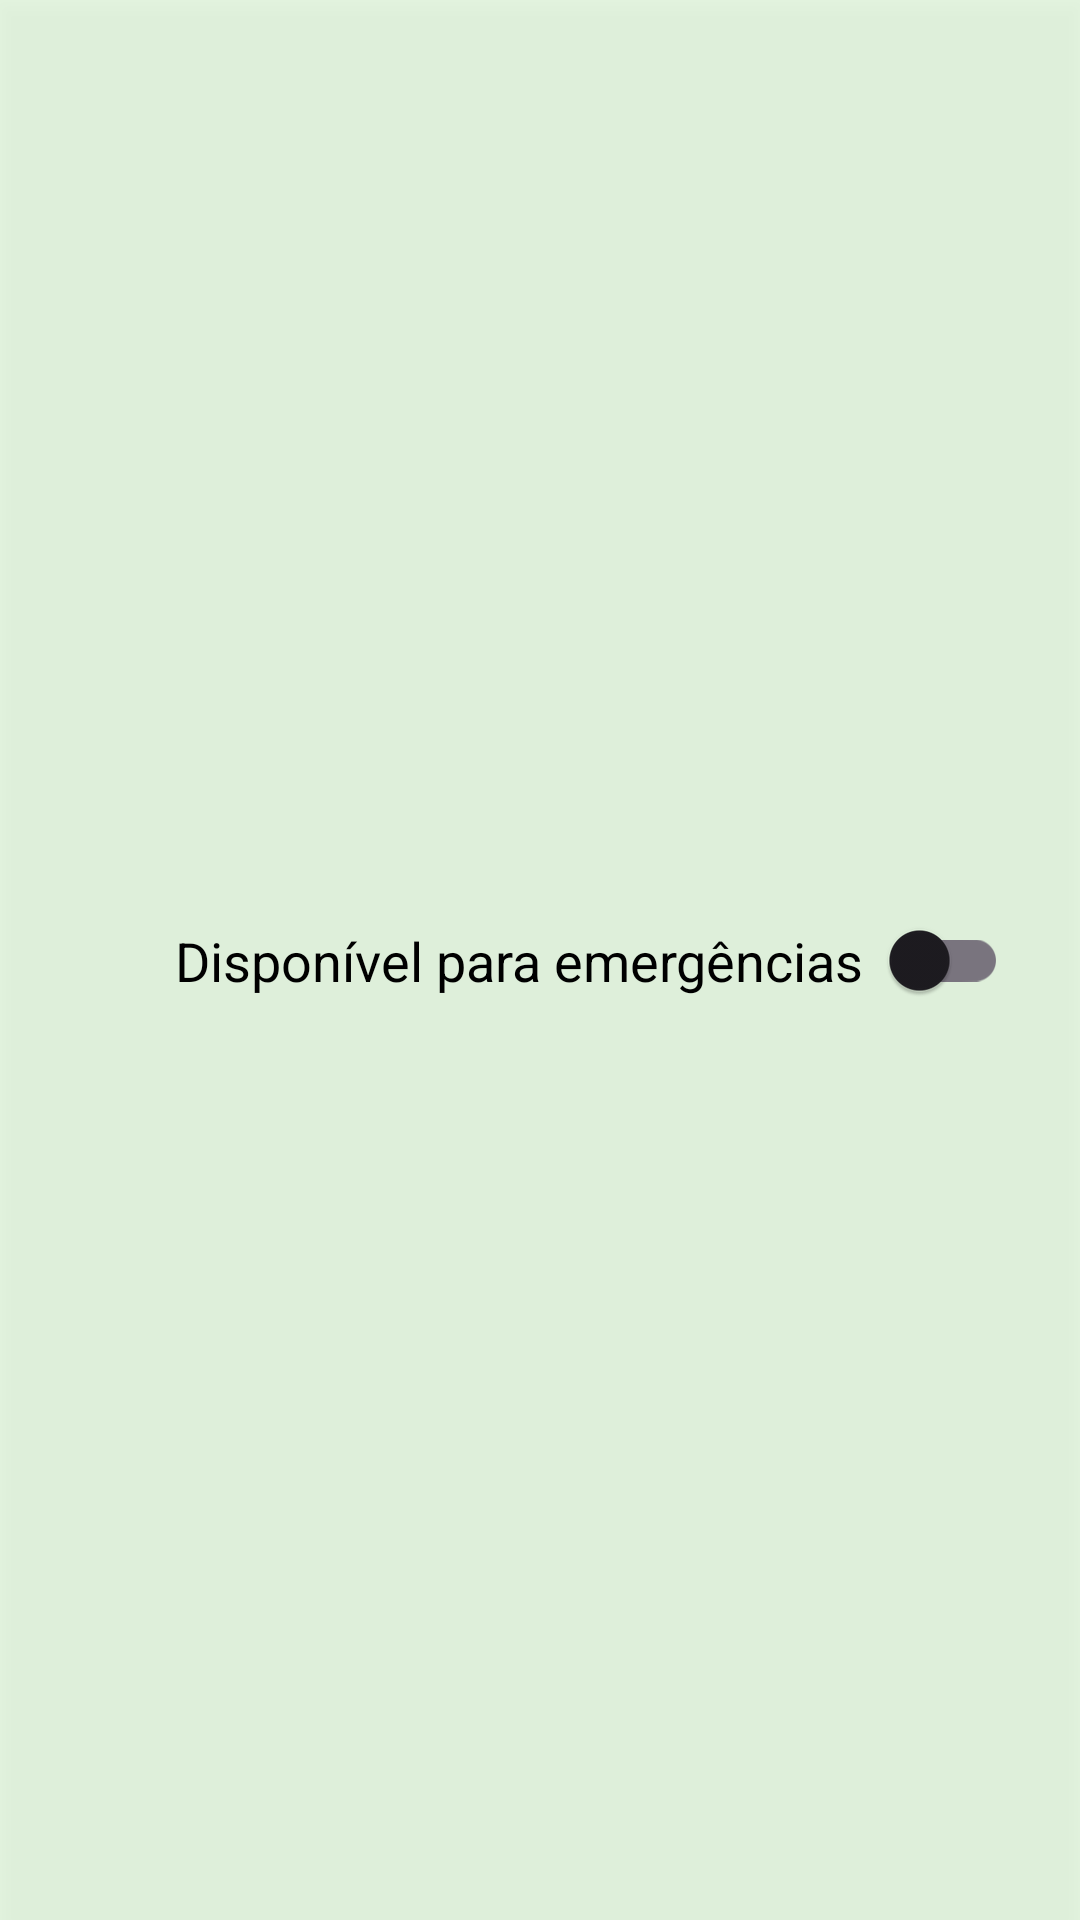

Layout XML and referenced resources for this Android screen:
<!-- AndroidManifest.xml: application theme Theme.TeethKids -->
<!-- res/layout/status_bar.xml -->
<androidx.appcompat.widget.Toolbar
    xmlns:android="http://schemas.android.com/apk/res/android"
    xmlns:app="http://schemas.android.com/apk/res-auto"
    android:id="@+id/toolbar"
    android:layout_width="match_parent"
    android:layout_height="40dp"
    android:background="#202BB20A"
    android:elevation="4dp"
    android:theme="@style/ThemeOverlay.AppCompat.ActionBar"
    app:layout_constraintTop_toTopOf="parent">

    <androidx.constraintlayout.widget.ConstraintLayout
        android:layout_width="match_parent"
        android:layout_height="wrap_content"
        android:paddingStart="16dp"
        android:paddingEnd="16dp">

        <com.google.android.material.switchmaterial.SwitchMaterial
            android:id="@+id/btnStatus"
            android:theme="@style/Theme.M3"
            android:layout_width="wrap_content"
            android:layout_height="wrap_content"
            app:layout_constraintBottom_toBottomOf="parent"
            app:layout_constraintStart_toEndOf="@+id/user_name"
            app:layout_constraintTop_toTopOf="parent"
            app:layout_constraintVertical_bias="1.0" />

        <TextView
            android:id="@+id/user_name"
            android:layout_width="wrap_content"
            android:layout_height="wrap_content"
            android:layout_marginEnd="30dp"
            android:gravity="center"
            android:text="Disponível para emergências"
            android:textColor="@color/black"
            android:textSize="18sp"
            android:textStyle="normal"
            app:layout_constraintBottom_toBottomOf="parent"
            app:layout_constraintEnd_toEndOf="parent"
            app:layout_constraintStart_toStartOf="parent"
            app:layout_constraintTop_toTopOf="parent" />

    </androidx.constraintlayout.widget.ConstraintLayout>

</androidx.appcompat.widget.Toolbar>
<!-- resources referenced by this layout -->
<resources>
  <color name="black">#FF000000</color>
  <style name="Theme.M3" parent="Theme.Material3.DayNight.NoActionBar">
          
          <item name="colorPrimary">@color/blue</item>
          <item name="colorPrimaryVariant">@color/white</item>
          <item name="colorOnPrimary">@color/white</item>
          
          <item name="colorSecondary">@color/blue</item>
          <item name="colorSecondaryVariant">@color/blue</item>
          <item name="colorOnSecondary">@color/ic_launcher_background</item>
          
          <item name="android:statusBarColor">?attr/colorPrimaryVariant</item>
          
  
      </style>
  <style name="Theme.TeethKids" parent="Theme.MaterialComponents.DayNight.NoActionBar">
          
          <item name="colorPrimary">@color/blue</item>
          <item name="colorPrimaryVariant">@color/white</item>
          <item name="colorOnPrimary">@color/white</item>
          
          <item name="colorSecondary">@color/teal_200</item>
          <item name="colorSecondaryVariant">@color/teal_700</item>
          <item name="colorOnSecondary">@color/black</item>
          
          <item name="android:statusBarColor">?attr/colorPrimaryVariant</item>
          
  
      </style>
  <color name="blue">#1792E2</color>
  <color name="white">#FFFFFF</color>
  <color name="teal_200">#FF03DAC5</color>
  <color name="teal_700">#FF018786</color>
</resources>
